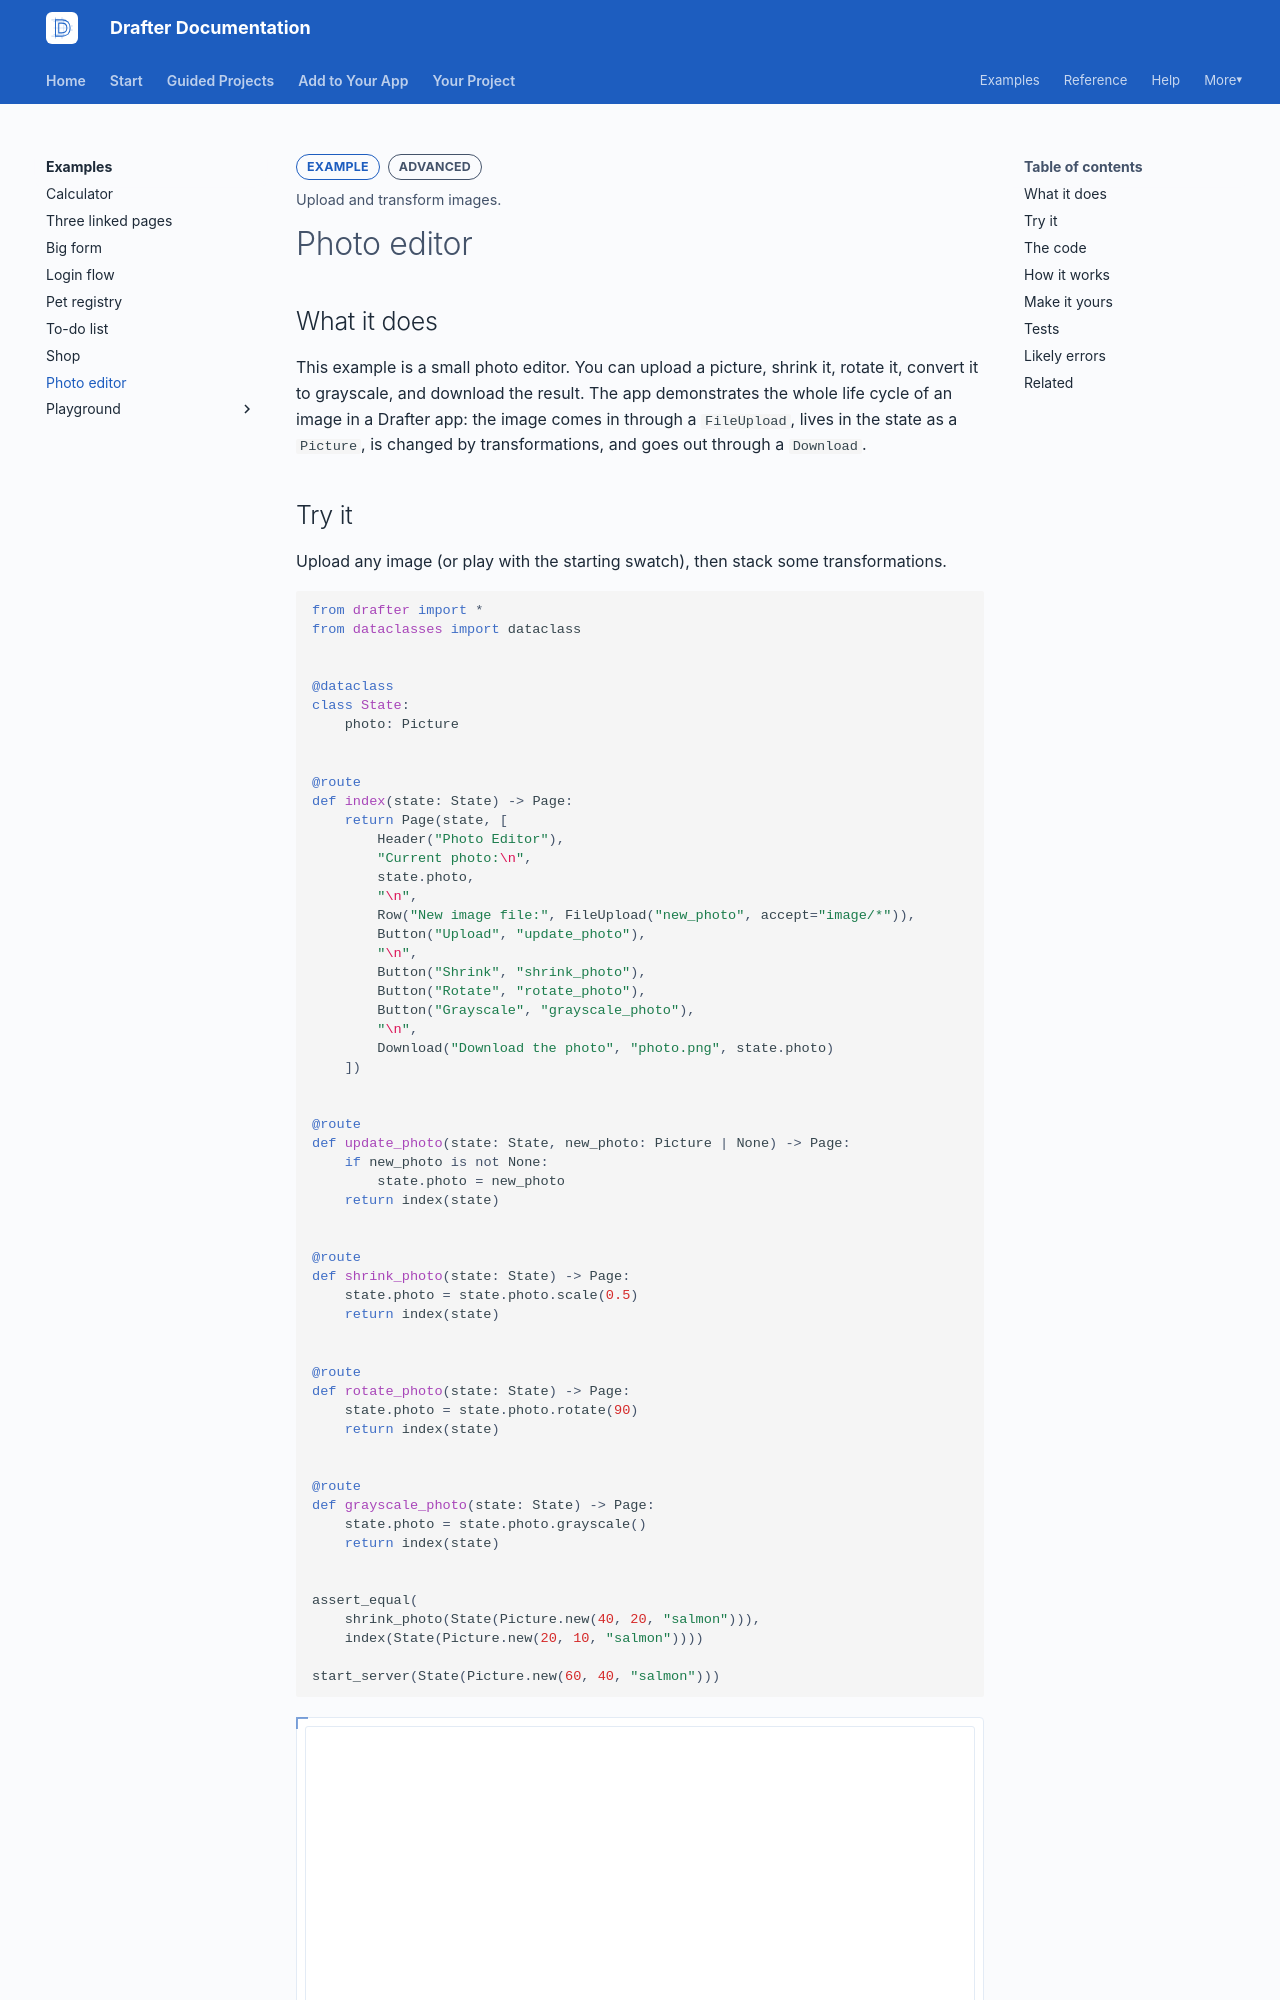

repository: drafter-edu/drafter · page: examples/photo-editor/index.html · generator: mkdocs

---
page_type: example
title: Photo editor
level: L3
audience: S
priority: P1
prereqs: []
symbols: []
outcome: Upload and transform images.
---

# Photo editor

## What it does

This example is a small photo editor. You can upload a picture,
shrink it, rotate it, convert it to grayscale, and download the
result. The app demonstrates the whole life cycle of an image in a
Drafter app: the image comes in through a `FileUpload`, lives in the
state as a `Picture`, is changed by transformations, and goes out
through a `Download`.

## Try it

Upload any image (or play with the starting swatch), then stack some
transformations.

```python drafter height=380
from drafter import *
from dataclasses import dataclass


@dataclass
class State:
    photo: Picture


@route
def index(state: State) -> Page:
    return Page(state, [
        Header("Photo Editor"),
        "Current photo:\n",
        state.photo,
        "\n",
        Row("New image file:", FileUpload("new_photo", accept="image/*")),
        Button("Upload", "update_photo"),
        "\n",
        Button("Shrink", "shrink_photo"),
        Button("Rotate", "rotate_photo"),
        Button("Grayscale", "grayscale_photo"),
        "\n",
        Download("Download the photo", "photo.png", state.photo)
    ])


@route
def update_photo(state: State, new_photo: Picture | None) -> Page:
    if new_photo is not None:
        state.photo = new_photo
    return index(state)


@route
def shrink_photo(state: State) -> Page:
    state.photo = state.photo.scale(0.5)
    return index(state)


@route
def rotate_photo(state: State) -> Page:
    state.photo = state.photo.rotate(90)
    return index(state)


@route
def grayscale_photo(state: State) -> Page:
    state.photo = state.photo.grayscale()
    return index(state)


assert_equal(
    shrink_photo(State(Picture.new(40, 20, "salmon"))),
    index(State(Picture.new(20, 10, "salmon"))))

start_server(State(Picture.new(60, 40, "salmon")))
```

## The code

The state holds exactly one thing: the current `Picture`. Every
route follows the same pattern: it replaces `state.photo` with a
transformed version, then shows the page again. `update_photo` is
the only route with a parameter, because it is the only route that
receives a value from a form.
